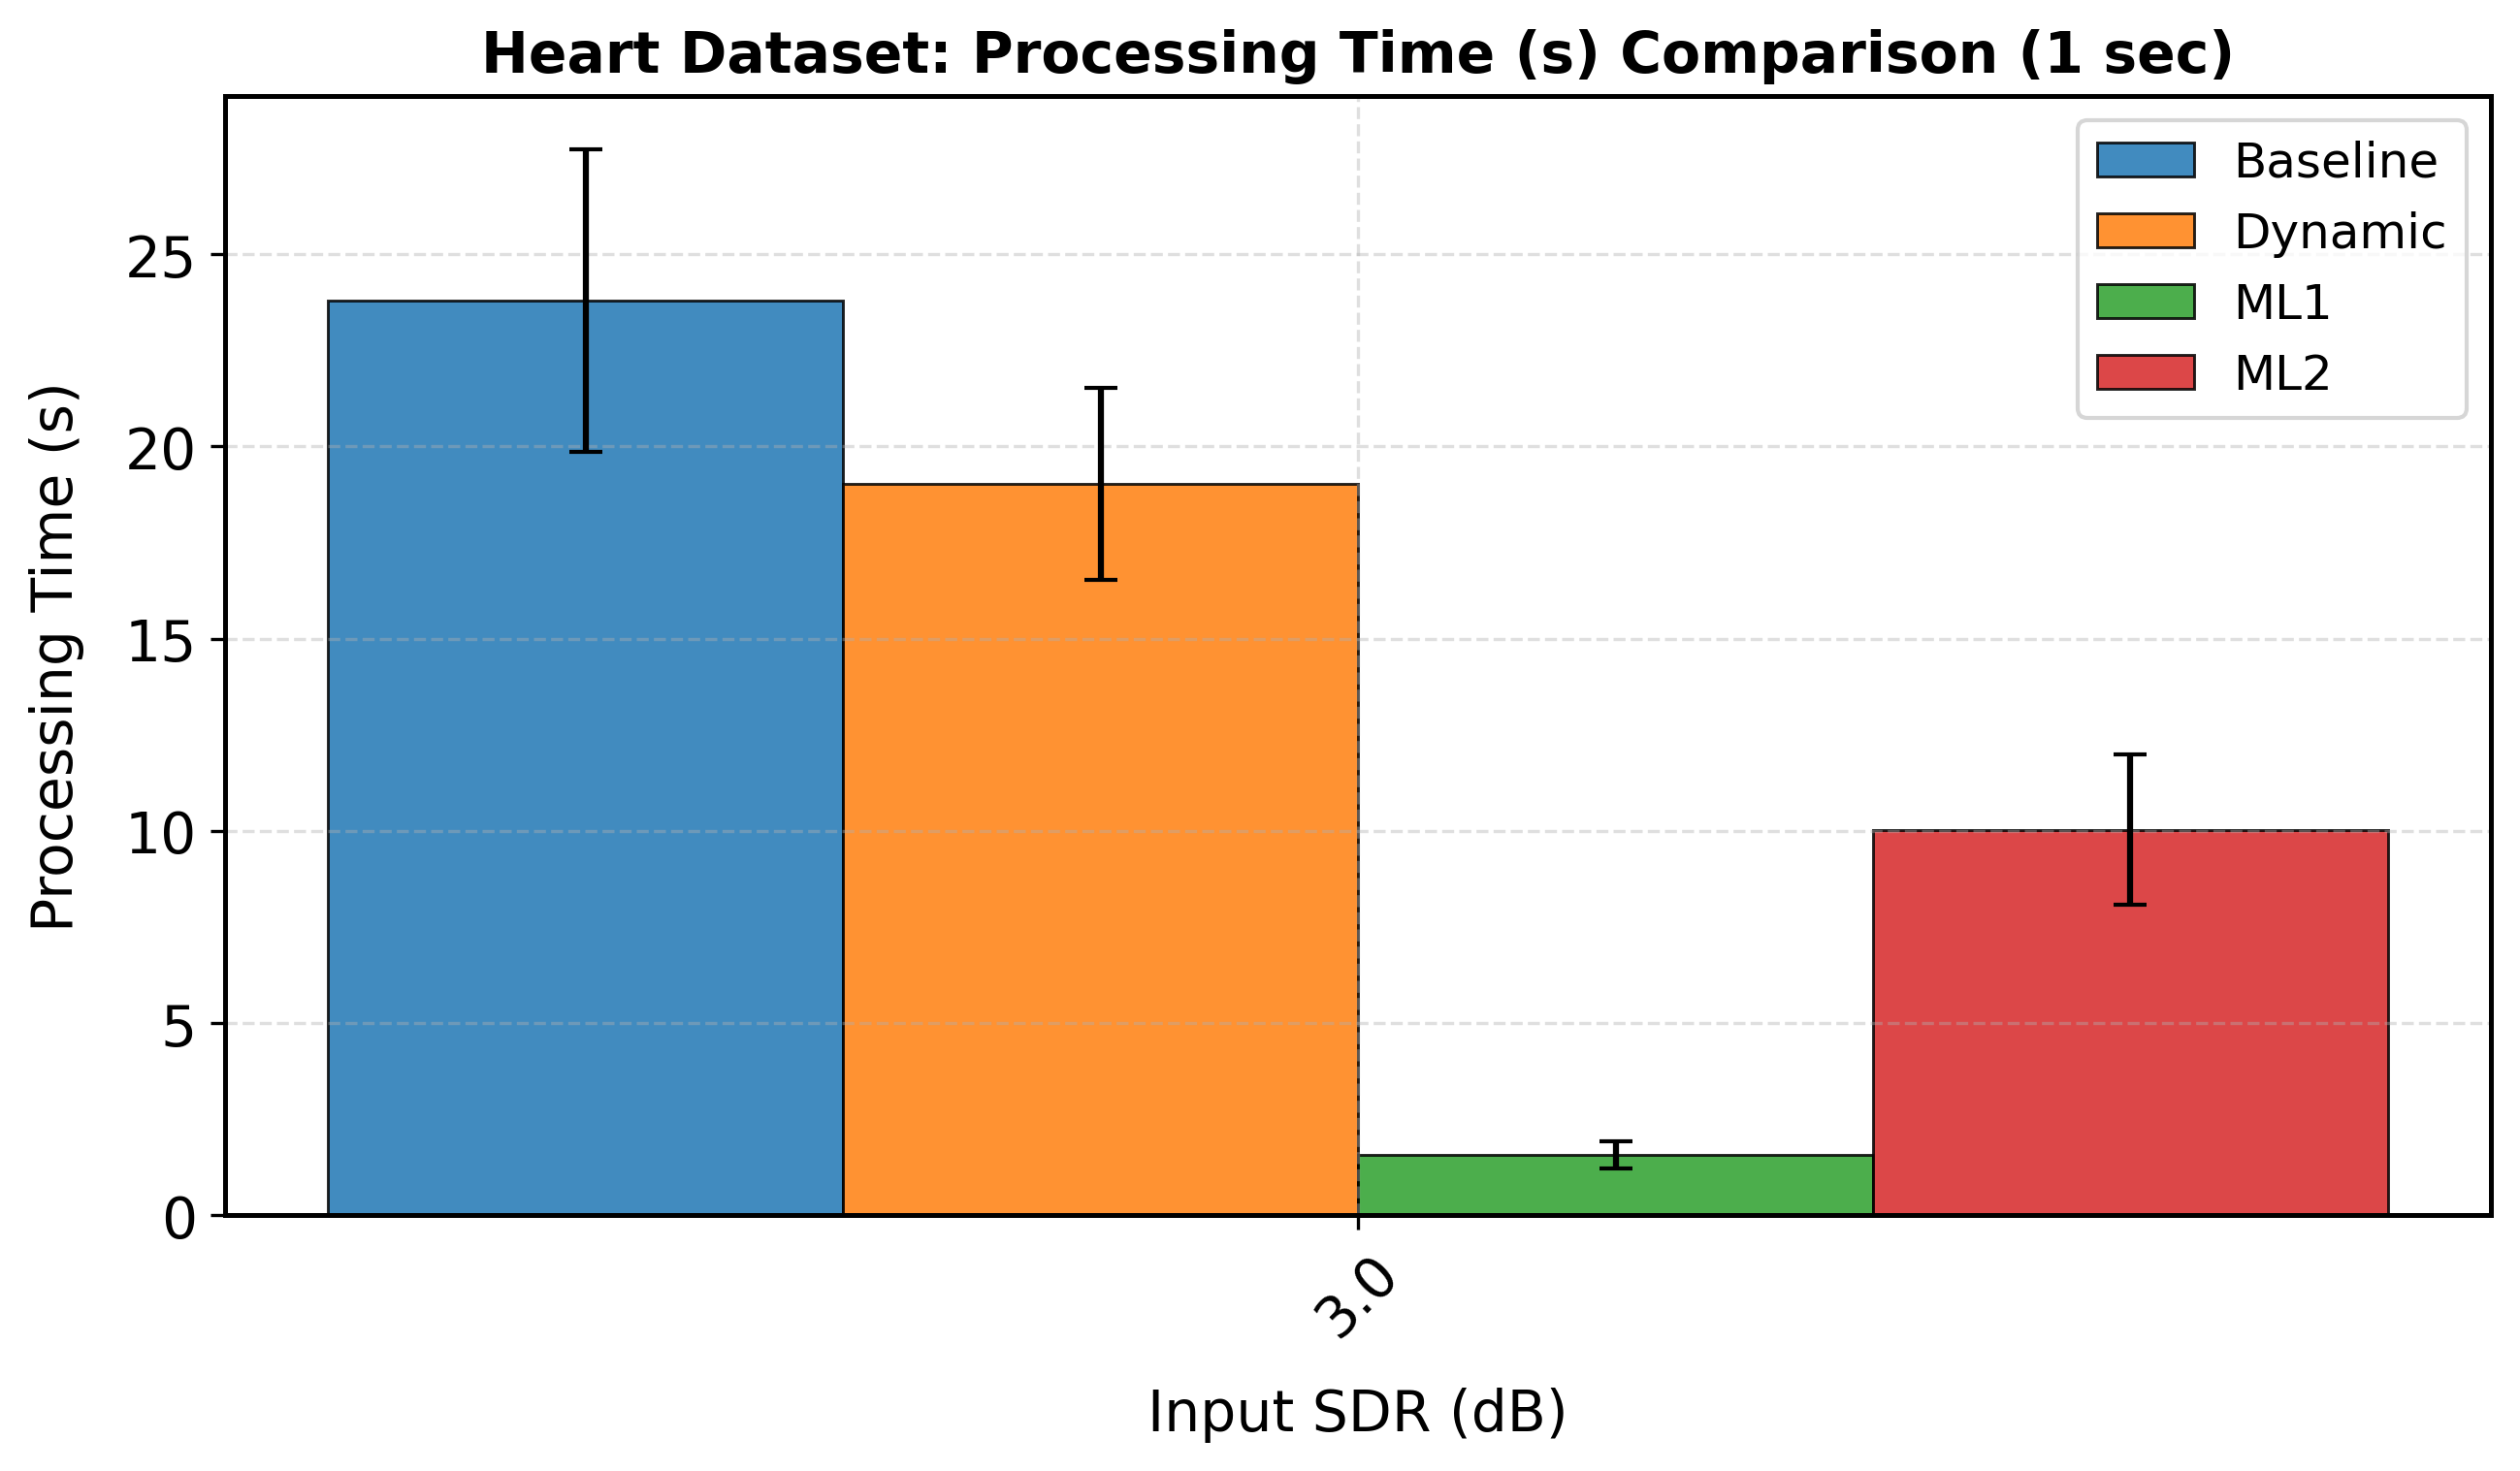

Values plotted in this chart, from the file beside it:
sdr_orig_rounded, mean, std, Model, Duration, Metric
3.0, 23.8, 3.931, Baseline, 1.0, processing_time
3.0, 19.02, 2.501, Dynamic, 1.0, processing_time
3.0, 1.574, 0.3537, ML1, 1.0, processing_time
3.0, 10.03, 1.95, ML2, 1.0, processing_time
